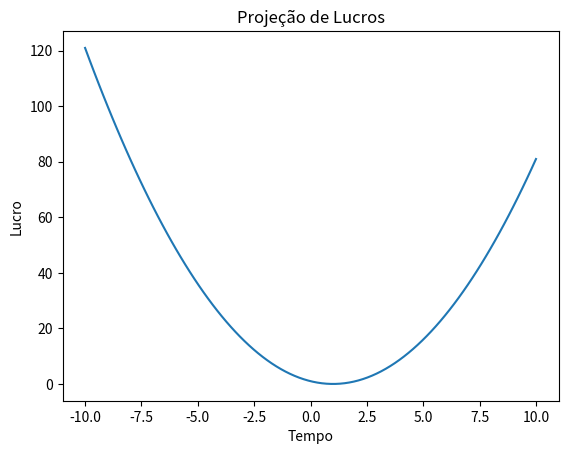

Source code (Python):
import numpy as np
import matplotlib.pyplot as plt

x = np.linspace(-10, 10, 100)
y = x**2 - 2*x + 1
print(y)
plt.plot(x,y)
plt.title("Projeção de Lucros")
plt.xlabel("Tempo")
plt.ylabel("Lucro")
plt.show()